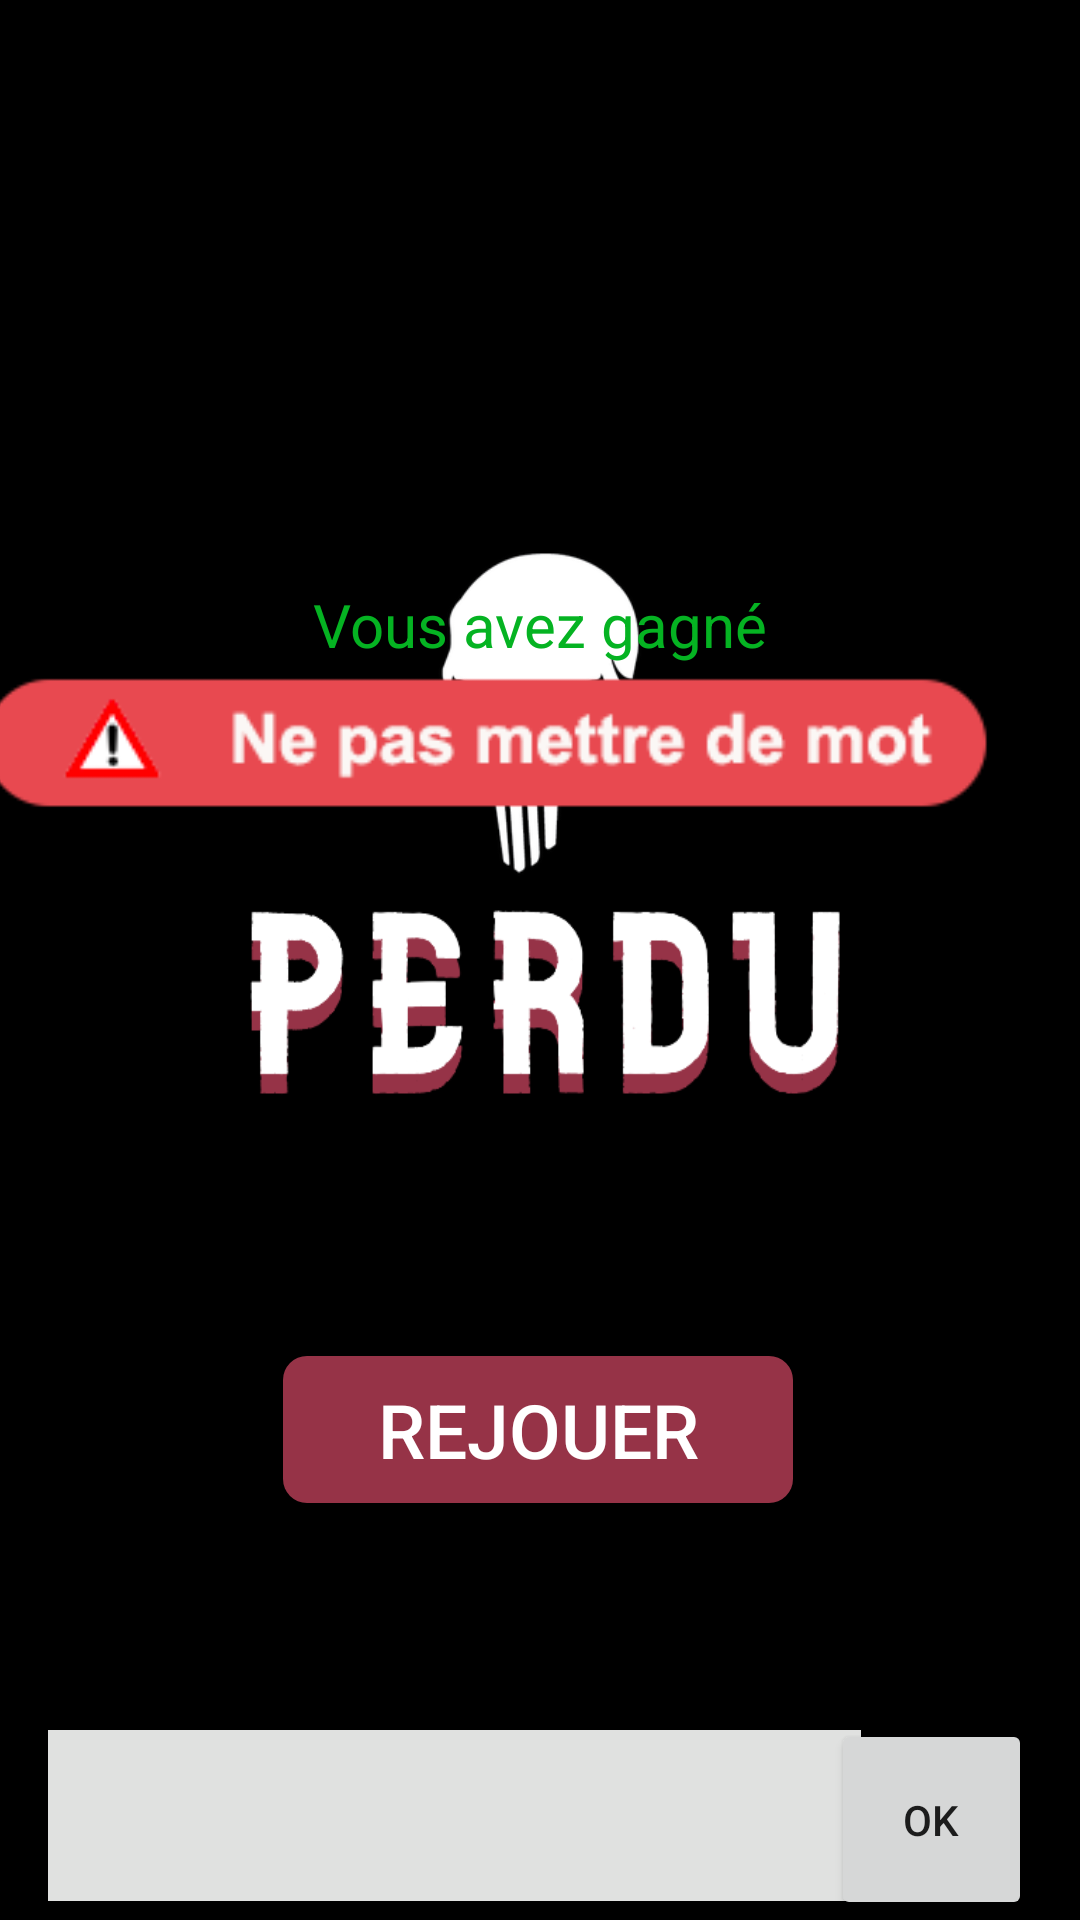

This screen was rendered from an Android layout file. Write that file and the resources it references.
<!-- AndroidManifest.xml: application theme Theme.Ludo -->
<!-- res/layout/activity_pendu.xml -->
<?xml version="1.0" encoding="utf-8"?>
<androidx.constraintlayout.widget.ConstraintLayout xmlns:android="http://schemas.android.com/apk/res/android"
    xmlns:app="http://schemas.android.com/apk/res-auto"
    xmlns:tools="http://schemas.android.com/tools"
    android:id="@+id/layout"
    android:layout_width="match_parent"
    android:layout_height="match_parent"
    android:background="@drawable/lost"
    tools:context=".PenduActivity">


    <TextView
        android:id="@+id/tvRebu"
        android:layout_width="281dp"
        android:layout_height="50dp"
        android:textColor="@color/black"
        android:textSize="27sp"
        android:textStyle="bold"
        app:layout_constraintBottom_toBottomOf="parent"
        app:layout_constraintEnd_toEndOf="parent"
        app:layout_constraintHorizontal_bias="0.692"
        app:layout_constraintStart_toStartOf="parent"
        app:layout_constraintTop_toTopOf="parent"
        app:layout_constraintVertical_bias="0.038" />

    <ImageView
        android:id="@+id/logoClipboard"
        android:layout_width="83dp"
        android:layout_height="53dp"
        app:layout_constraintBottom_toBottomOf="parent"
        app:layout_constraintEnd_toEndOf="parent"
        app:layout_constraintHorizontal_bias="0.0"
        app:layout_constraintStart_toStartOf="parent"
        app:layout_constraintTop_toTopOf="parent"
        app:layout_constraintVertical_bias="0.017"
        app:srcCompat="@drawable/clipboard"
        tools:ignore="MissingConstraints" />

    <ImageView
        android:id="@+id/warning"
        android:layout_width="392dp"
        android:layout_height="401dp"
        app:layout_constraintBottom_toBottomOf="parent"
        app:layout_constraintEnd_toEndOf="parent"
        app:layout_constraintHorizontal_bias="1.0"
        app:layout_constraintStart_toStartOf="parent"
        app:layout_constraintTop_toTopOf="parent"
        app:layout_constraintVertical_bias="0.869"
        app:srcCompat="@drawable/warning"
        tools:ignore="MissingConstraints" />

    <EditText
        android:id="@+id/historiqueMot"
        android:layout_width="271dp"
        android:layout_height="57dp"
        android:layout_marginStart="16dp"
        android:layout_marginLeft="16dp"
        android:background="@color/grisclair"
        android:ems="10"
        android:gravity="center"
        android:inputType="textCapCharacters"
        android:textColor="@color/black"
        app:layout_constraintBottom_toBottomOf="parent"
        app:layout_constraintStart_toStartOf="parent"
        app:layout_constraintTop_toTopOf="parent"
        app:layout_constraintVertical_bias="0.989" />

    <Button
        android:id="@+id/btnSendValue"
        android:layout_width="67dp"
        android:layout_height="67dp"
        android:layout_marginEnd="16dp"
        android:layout_marginRight="16dp"
        android:onClick="onClickbtEnvoyer"
        android:text="OK"
        app:layout_constraintBottom_toBottomOf="parent"
        app:layout_constraintEnd_toEndOf="parent"
        app:layout_constraintHorizontal_bias="0.914"
        app:layout_constraintStart_toStartOf="@+id/txtLettreMots"
        app:layout_constraintTop_toTopOf="parent"
        app:layout_constraintVertical_bias="1.0" />

    <TextView
        android:id="@+id/word"
        android:layout_width="412dp"
        android:layout_height="52dp"
        android:layout_marginBottom="88dp"
        android:fontFamily="sans-serif"
        android:gravity="center"
        android:letterSpacing="0.5"
        android:textAppearance="@style/TextAppearance.AppCompat.Body1"
        android:textColor="@color/black"
        android:textSize="30sp"
        android:textStyle="bold"
        app:layout_constraintBottom_toBottomOf="parent"
        app:layout_constraintEnd_toEndOf="parent"
        app:layout_constraintHorizontal_bias="1.0"
        app:layout_constraintStart_toStartOf="parent" />

    <Button
        android:id="@+id/buttonRejouer"
        android:layout_width="170dp"
        android:layout_height="49dp"
        android:background="@drawable/rounded_button2"
        android:onClick="onClickRestart"
        android:text="Rejouer"
        android:textColor="@color/white"
        android:textSize="25sp"
        app:layout_constraintBottom_toBottomOf="parent"
        app:layout_constraintEnd_toEndOf="parent"
        app:layout_constraintHorizontal_bias="0.497"
        app:layout_constraintStart_toStartOf="parent"
        app:layout_constraintTop_toTopOf="parent"
        app:layout_constraintVertical_bias="0.765"
        tools:ignore="MissingConstraints" />

    <TextView
        android:id="@+id/winAlert"
        android:layout_width="196dp"
        android:layout_height="56dp"
        android:gravity="center"
        android:text="@string/txtTvWin"
        android:textColor="@color/vert"
        android:textSize="20sp"
        app:layout_constraintBottom_toBottomOf="parent"
        app:layout_constraintEnd_toEndOf="parent"
        app:layout_constraintHorizontal_bias="0.497"
        app:layout_constraintStart_toStartOf="parent"
        app:layout_constraintTop_toTopOf="parent"
        app:layout_constraintVertical_bias="0.309" />

    <TextView
        android:id="@+id/nbPoint"
        android:layout_width="147dp"
        android:layout_height="27dp"
        android:textColor="@color/vert"
        app:layout_constraintBottom_toBottomOf="parent"
        app:layout_constraintEnd_toEndOf="parent"
        app:layout_constraintStart_toStartOf="parent"
        app:layout_constraintTop_toBottomOf="@+id/tvWin"
        app:layout_constraintVertical_bias="0.107" />

</androidx.constraintlayout.widget.ConstraintLayout>
<!-- resources referenced by this layout -->
<resources>
  <color name="black">#FF000000</color>
  <color name="grisclair">#E0E1E0</color>
  <color name="vert">#05B322</color>
  <color name="white">#FFFFFFFF</color>
  <!-- drawable lost: png bitmap (drawable, 60606 bytes) -->
  <!-- drawable rounded_button2 (drawable) -->
  <?xml version="1.0" encoding="utf-8"?>
  <shape xmlns:android="http://schemas.android.com/apk/res/android"
      android:shape="rectangle">
      <corners android:radius="8dp" />
      <solid android:color="@color/rougeclair" />
  </shape>
  <!-- drawable warning: png bitmap (drawable, 7106 bytes) -->
  <string name="txtTvWin">Vous avez gagné</string>
  <style name="Theme.Ludo" parent="Theme.MaterialComponents.DayNight.DarkActionBar">
          
          <item name="colorPrimary">@color/purple_500</item>
          <item name="colorPrimaryVariant">@color/purple_700</item>
          <item name="colorOnPrimary">@color/white</item>
          
          <item name="colorSecondary">@color/teal_200</item>
          <item name="colorSecondaryVariant">@color/teal_700</item>
          <item name="colorOnSecondary">@color/black</item>
          
          <item name="android:statusBarColor" tools:targetApi="21">?attr/colorPrimaryVariant</item>
          
      </style>
  <color name="rougeclair">#963347</color>
  <color name="purple_500">#FF6200EE</color>
  <color name="purple_700">#FF3700B3</color>
  <color name="teal_200">#FF03DAC5</color>
  <color name="teal_700">#FF018786</color>
</resources>
